Labelled photos from "yolo_dataset", an image-classification folder in hntnhan1111-ayai/CVio_Shrimp_Disease_Classification_Capstone_SU26. The possible labels are: healthy, WSSV, WSSV background.

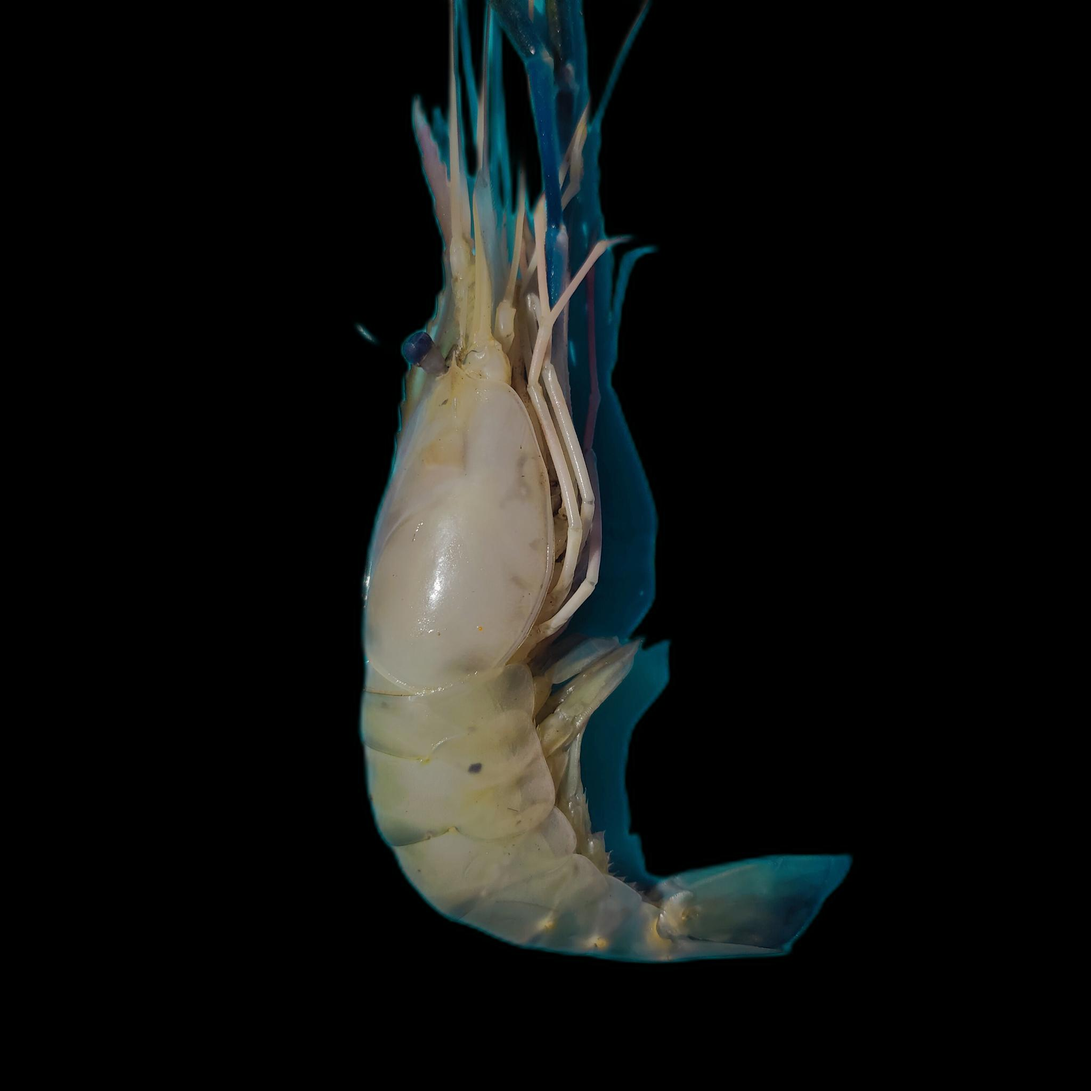
Label: healthy

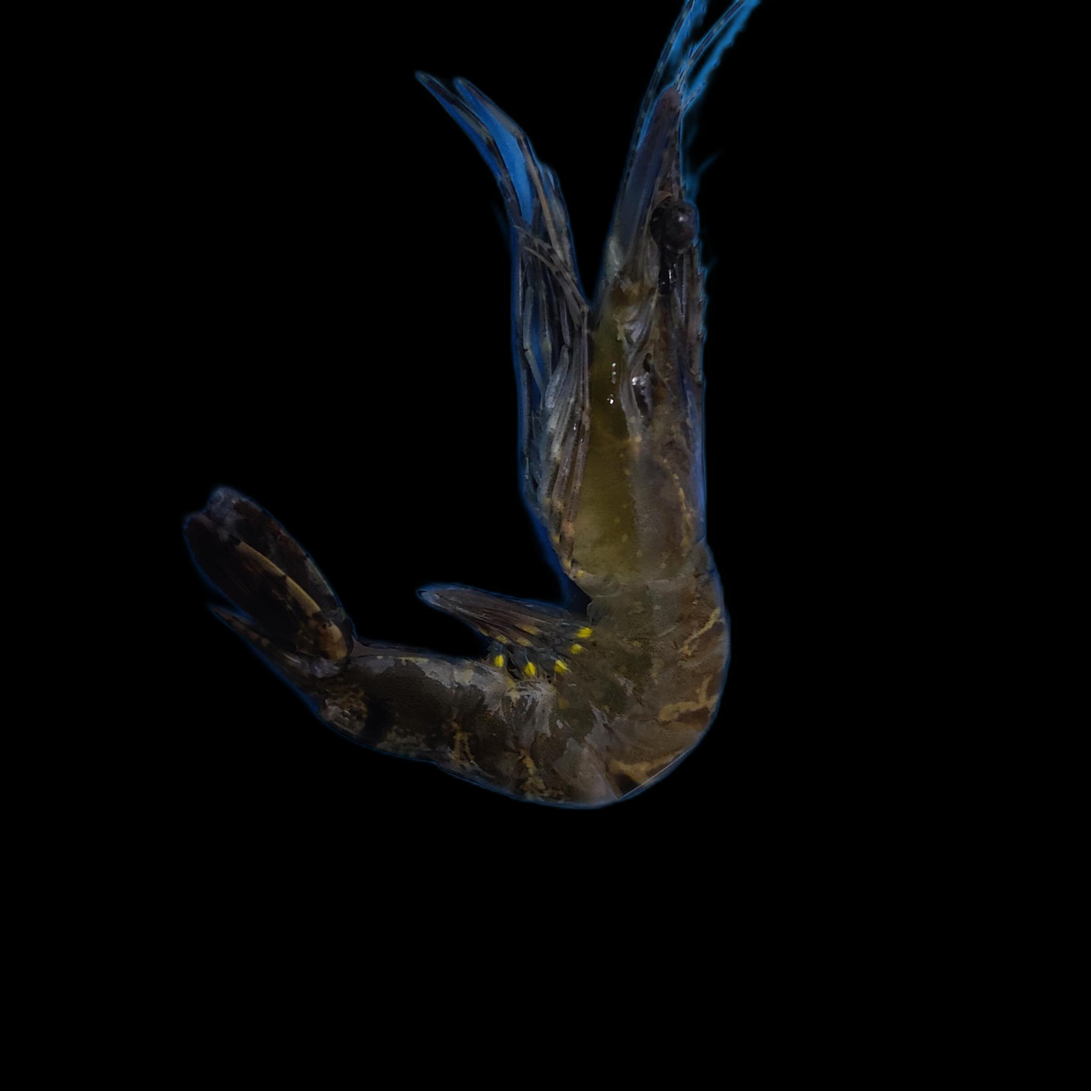
Label: WSSV

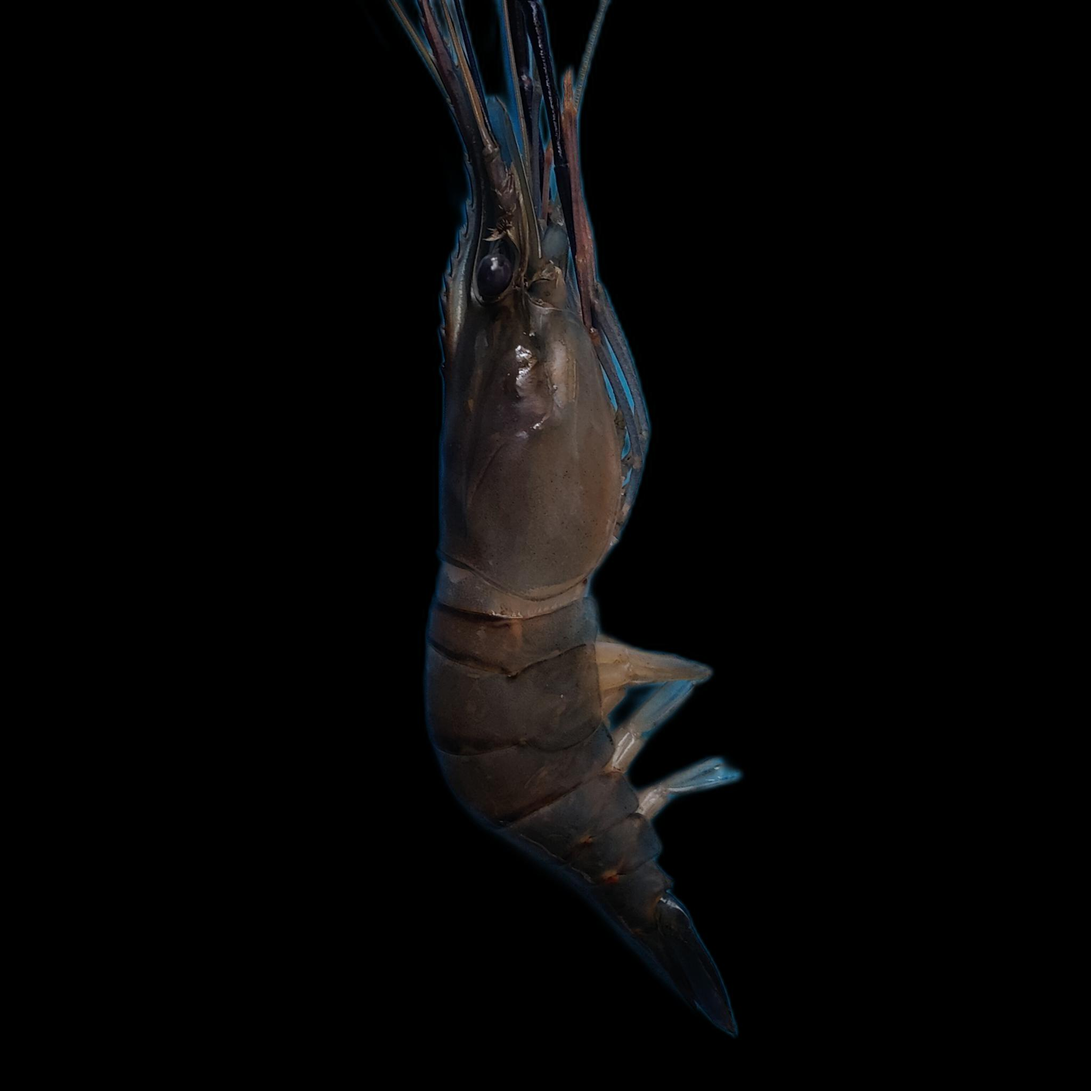
Label: healthy

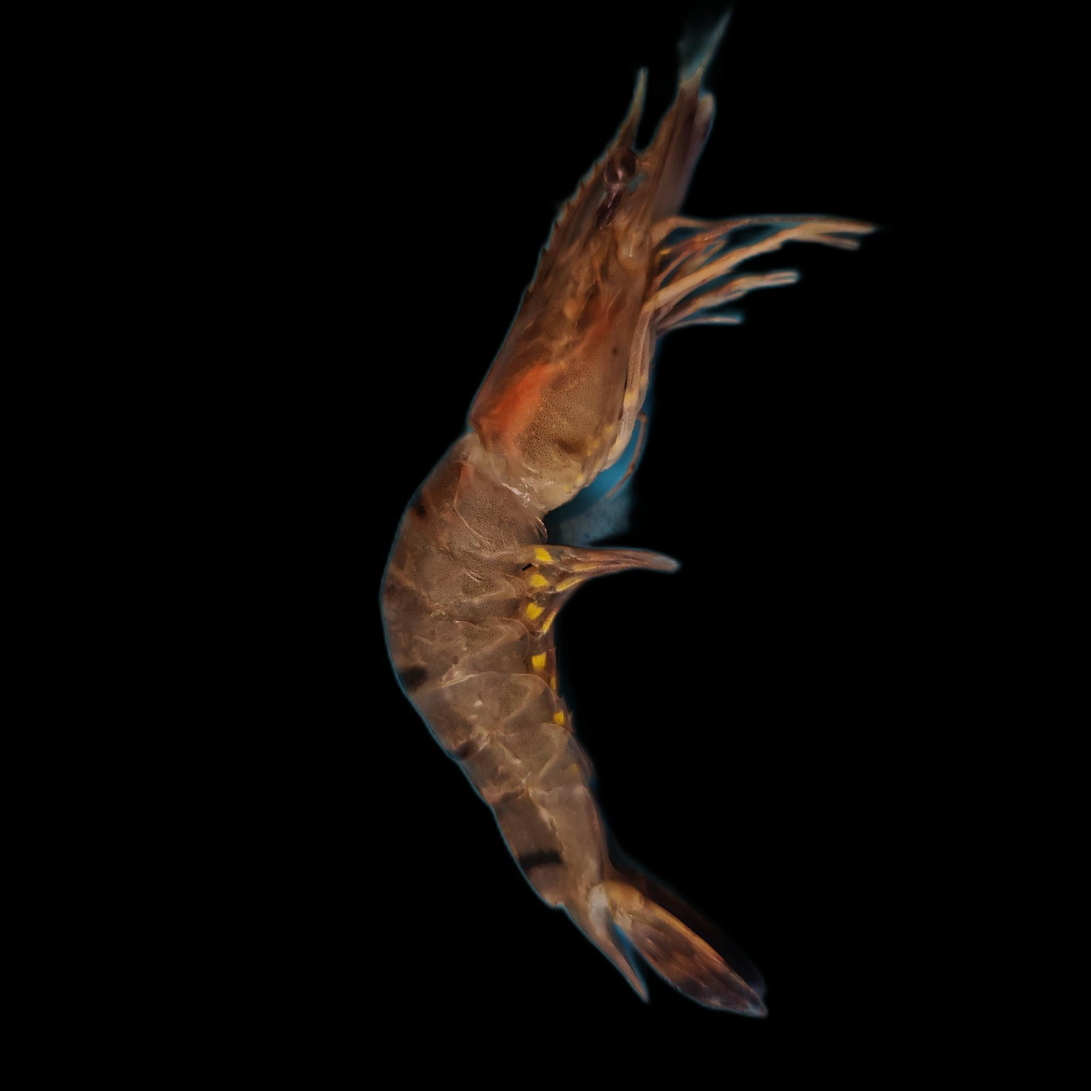
Label: WSSV background

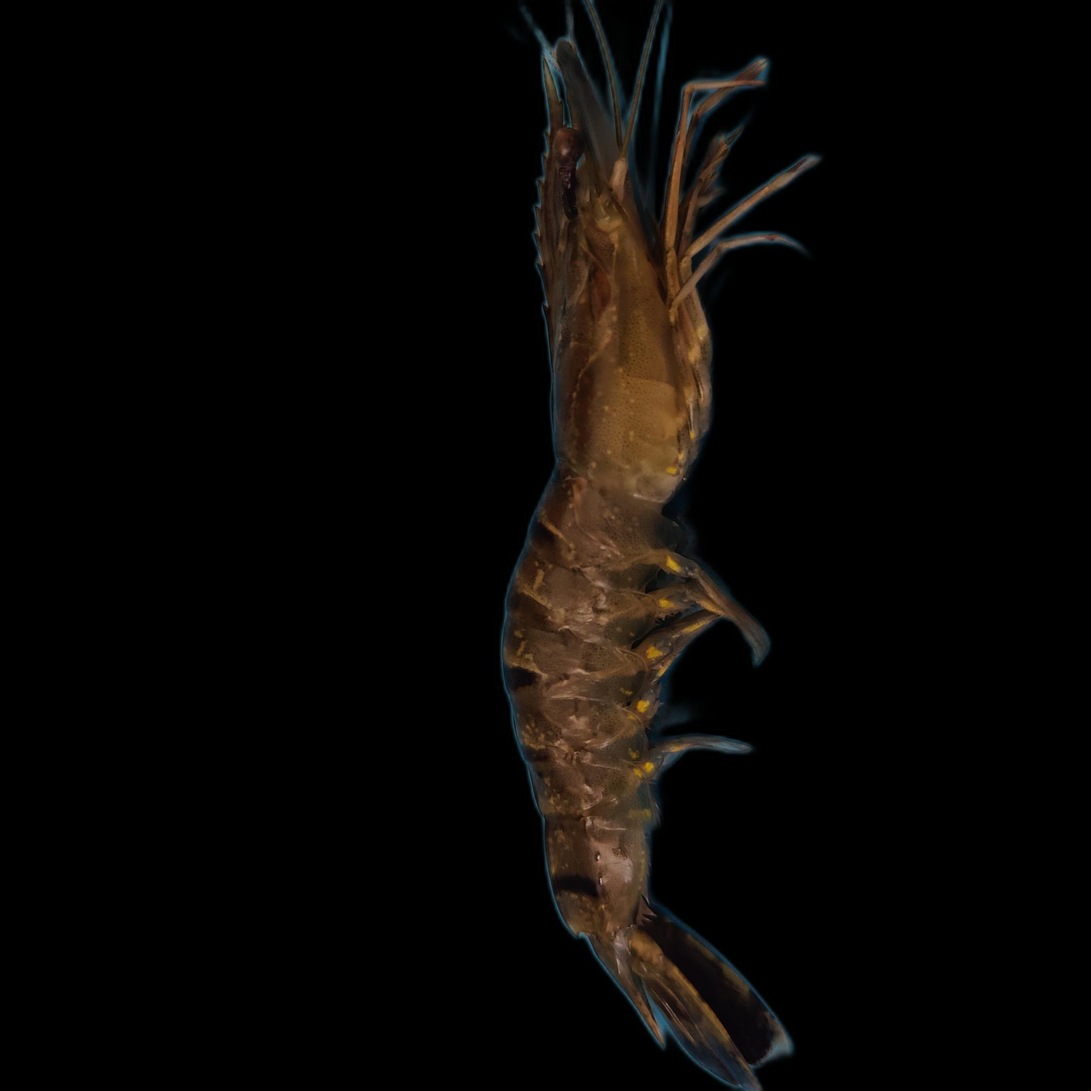
Label: WSSV

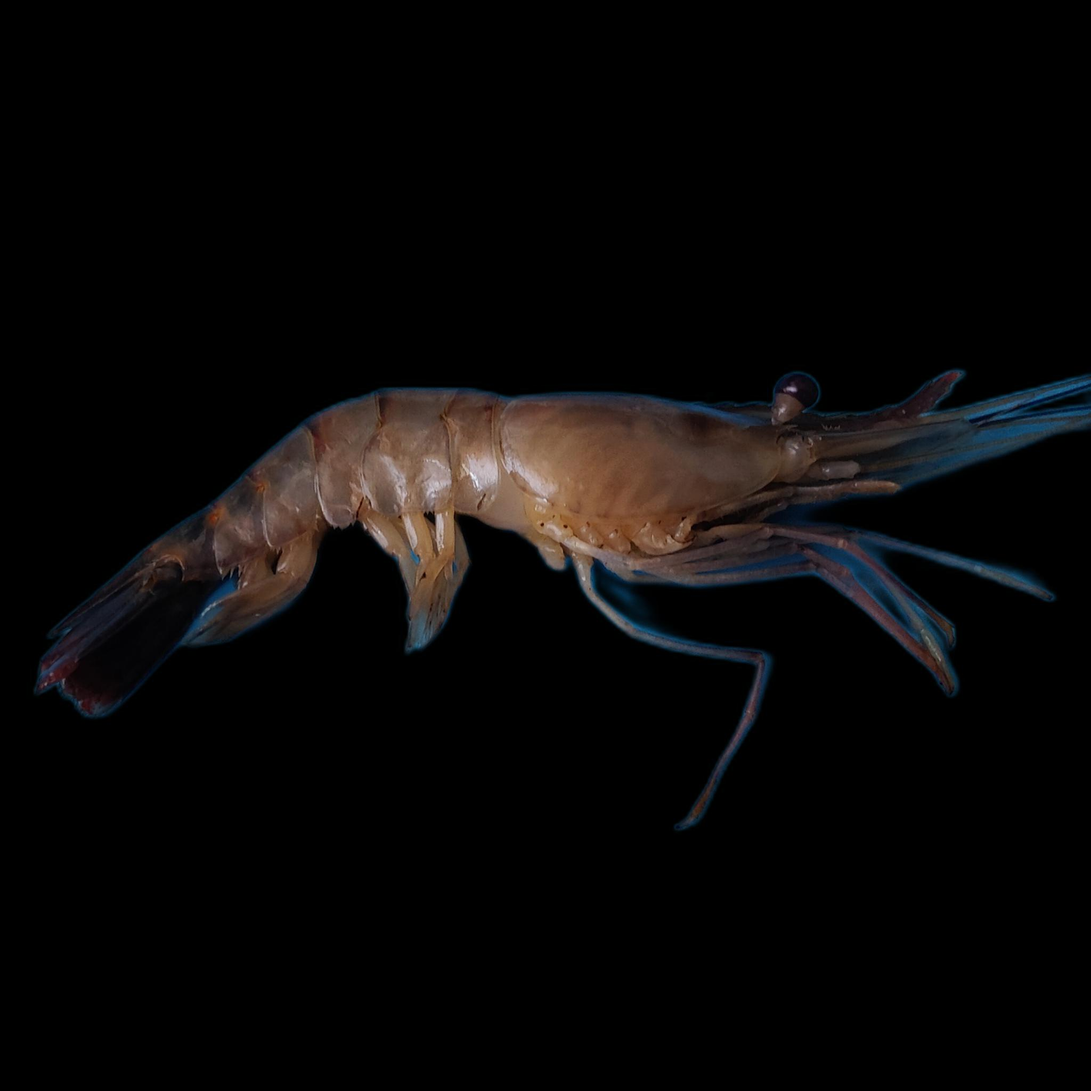
Label: healthy
